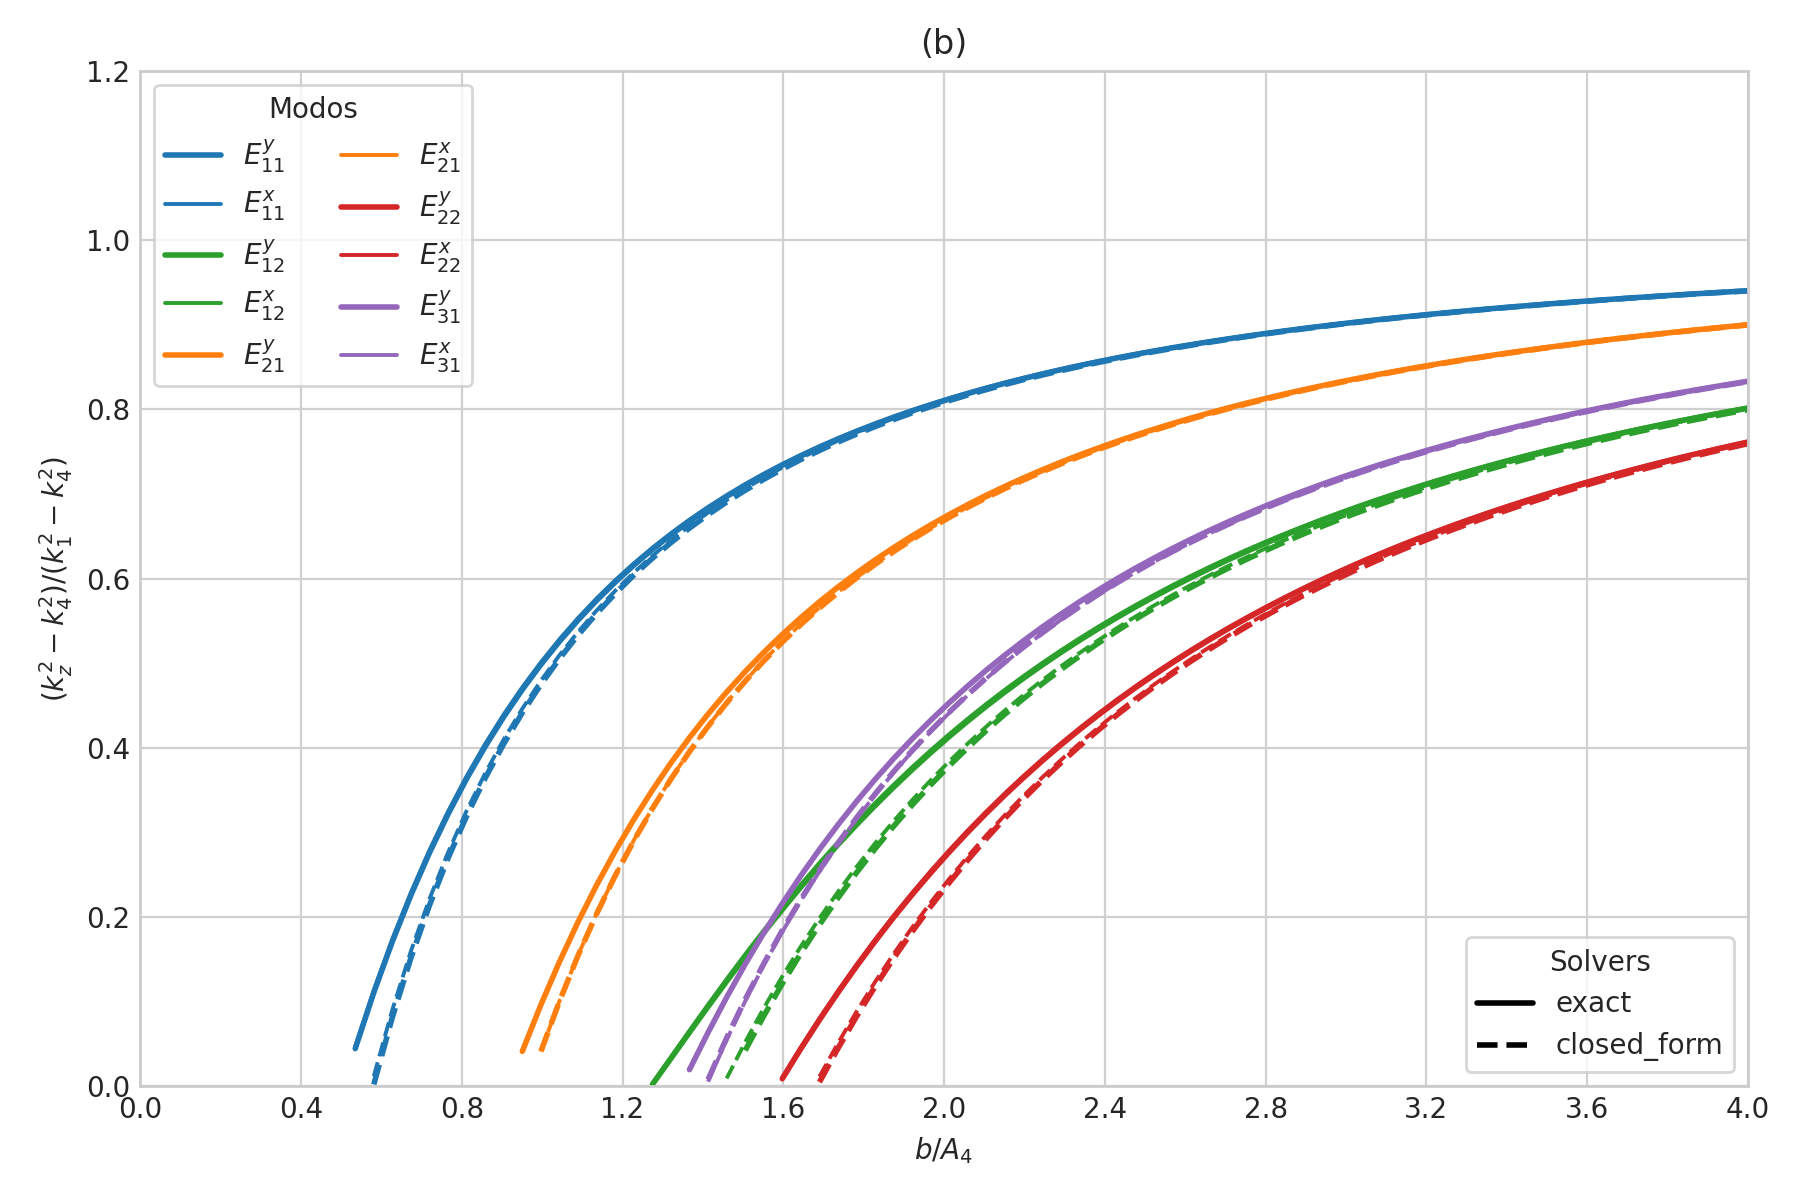

Data behind this chart, as committed beside it:
case_id, panel_id, geometry_model, variant_id, curve_id, solver_model, mode_family, p, q, sample_index, b_over_A4, a, b, guided, domain_valid, kx, ky, kz, kz_normalized_against_n4, xi3, xi5, eta2, eta4
SG-006b, SG-006b, rectangular, default, E_y_1_1, exact, E_y, 1, 1, 0, 0.35, 1.6622645013734253e-06, 8.3113225068671265e-07, 0, 1, 939625, 1173726, 9304080, -0.2916, 1.0737578287884633e-06, 1.0737578287884633e-06, 1.6382436798575281e-06, 1.6382436798575281e-06
SG-006b, SG-006b, rectangular, default, E_y_1_1, exact, E_y, 1, 1, 1, 0.3962, 1.8816954391677475e-06, 9.4084771958387373e-07, 0, 1, 887729, 1142346, 9313078, -0.1959, 1.0194700793168862e-06, 1.0194700793168862e-06, 1.4985951758468812e-06, 1.4985951758468812e-06
SG-006b, SG-006b, rectangular, default, E_y_1_1, exact, E_y, 1, 1, 2, 0.4424, 2.1011263769620694e-06, 1.0505631884810347e-06, 0, 1, 840194, 1110709, 9321311, -0.1082, 9.7855743981876759e-07, 9.7855743981876759e-07, 1.3913626734008142e-06, 1.3913626734008142e-06
SG-006b, SG-006b, rectangular, default, E_y_1_1, exact, E_y, 1, 1, 3, 0.4886, 2.3205573147563909e-06, 1.1602786573781955e-06, 0, 1, 796765, 1079261, 9328816, -0.02823, 9.4685892100739857e-07, 9.4685892100739857e-07, 1.306962787359349e-06, 1.306962787359349e-06
SG-006b, SG-006b, rectangular, default, E_y_1_1, exact, E_y, 1, 1, 4, 0.5348, 2.5399882525507133e-06, 1.2699941262753566e-06, 1, 1, 757102, 1048331, 9335643, 0.04458, 9.2173622899227011e-07, 9.2173622899227011e-07, 1.2391722223394245e-06, 1.2391722223394245e-06
SG-006b, SG-006b, rectangular, default, E_y_1_1, exact, E_y, 1, 1, 5, 0.581, 2.7594191903450352e-06, 1.3797095951725176e-06, 1, 1, 720847, 1018153, 9341851, 0.1108, 9.014454232057572e-07, 9.014454232057572e-07, 1.1837876854720935e-06, 1.1837876854720935e-06
SG-006b, SG-006b, rectangular, default, E_y_1_1, exact, E_y, 1, 1, 6, 0.6272, 2.9788501281393576e-06, 1.4894250640696788e-06, 1, 1, 687650, 988884, 9347496, 0.1711, 8.8479311445071173e-07, 8.8479311445071173e-07, 1.1378773380762062e-06, 1.1378773380762062e-06
SG-006b, SG-006b, rectangular, default, E_y_1_1, exact, E_y, 1, 1, 7, 0.6734, 3.1982810659336791e-06, 1.5991405329668395e-06, 1, 1, 657190, 960621, 9352633, 0.226, 8.7093839668915495e-07, 8.7093839668915495e-07, 1.0993403489462114e-06, 1.0993403489462114e-06
SG-006b, SG-006b, rectangular, default, E_y_1_1, exact, E_y, 1, 1, 8, 0.7196, 3.417712003728001e-06, 1.7088560018640005e-06, 1, 1, 629176, 933421, 9357313, 0.276, 8.5927369213152933e-07, 8.5927369213152933e-07, 1.0666364021846199e-06, 1.0666364021846199e-06
SG-006b, SG-006b, rectangular, default, E_y_1_1, exact, E_y, 1, 1, 9, 0.7658, 3.637142941522323e-06, 1.8185714707611615e-06, 1, 1, 603350, 907307, 9361581, 0.3217, 8.4935037484318482e-07, 8.4935037484318482e-07, 1.0386135165762727e-06, 1.0386135165762727e-06
SG-006b, SG-006b, rectangular, default, E_y_1_1, exact, E_y, 1, 1, 10, 0.812, 3.8565738793166449e-06, 1.9282869396583225e-06, 1, 1, 579480, 882277, 9365481, 0.3634, 8.4083084116084025e-07, 8.4083084116084025e-07, 1.014395051037414e-06, 1.014395051037414e-06
SG-006b, SG-006b, rectangular, default, E_y_1_1, exact, E_y, 1, 1, 11, 0.8582, 4.0760048171109668e-06, 2.0380024085554834e-06, 1, 1, 557367, 858314, 9369049, 0.4016, 8.3345675115672954e-07, 8.3345675115672954e-07, 9.9330357507780022e-07, 9.9330357507780022e-07
SG-006b, SG-006b, rectangular, default, E_y_1_1, exact, E_y, 1, 1, 12, 0.9044, 4.2954357549052888e-06, 2.1477178774526444e-06, 1, 1, 536832, 835391, 9372319, 0.4366, 8.2702746285601443e-07, 8.2702746285601443e-07, 9.7480838554767308e-07, 9.7480838554767308e-07
SG-006b, SG-006b, rectangular, default, E_y_1_1, exact, E_y, 1, 1, 13, 0.9506, 4.5148666926996107e-06, 2.2574333463498054e-06, 1, 1, 517719, 813473, 9375322, 0.4688, 8.2138506571682229e-07, 8.2138506571682229e-07, 9.584885844871205e-07, 9.584885844871205e-07
SG-006b, SG-006b, rectangular, default, E_y_1_1, exact, E_y, 1, 1, 14, 0.9968, 4.7342976304939327e-06, 2.3671488152469663e-06, 1, 1, 499891, 792518, 9378084, 0.4984, 8.1640379002596486e-07, 8.1640379002596486e-07, 9.4400663139829152e-07, 9.4400663139829152e-07
SG-006b, SG-006b, rectangular, default, E_y_1_1, exact, E_y, 1, 1, 15, 1.043, 4.9537285682882538e-06, 2.4768642841441269e-06, 1, 1, 483226, 772484, 9380629, 0.5256, 8.119823806677553e-07, 8.119823806677553e-07, 9.3108908915171894e-07, 9.3108908915171894e-07
SG-006b, SG-006b, rectangular, default, E_y_1_1, exact, E_y, 1, 1, 16, 1.089, 5.1731595060825774e-06, 2.5865797530412887e-06, 1, 1, 467617, 753329, 9382978, 0.5508, 8.0803851812418276e-07, 8.0803851812418276e-07, 9.1951240020670529e-07, 9.1951240020670529e-07
SG-006b, SG-006b, rectangular, default, E_y_1_1, exact, E_y, 1, 1, 17, 1.135, 5.3925904438768985e-06, 2.6962952219384492e-06, 1, 1, 452969, 735007, 9385149, 0.5741, 8.0450467821461614e-07, 8.0450467821461614e-07, 9.0909223812426261e-07, 9.0909223812426261e-07
SG-006b, SG-006b, rectangular, default, E_y_1_1, exact, E_y, 1, 1, 18, 1.182, 5.6120213816712213e-06, 2.8060106908356106e-06, 1, 1, 439198, 717477, 9387160, 0.5957, 8.0132501912729812e-07, 8.0132501912729812e-07, 8.9967543810049664e-07, 8.9967543810049664e-07
SG-006b, SG-006b, rectangular, default, E_y_1_1, exact, E_y, 1, 1, 19, 1.228, 5.8314523194655424e-06, 2.9157261597327712e-06, 1, 1, 426229, 700696, 9389025, 0.6157, 7.9845301268108784e-07, 7.9845301268108784e-07, 8.9113381318679403e-07, 8.9113381318679403e-07
SG-006b, SG-006b, rectangular, default, E_y_1_1, exact, E_y, 1, 1, 20, 1.274, 6.0508832572598643e-06, 3.0254416286299322e-06, 1, 1, 413996, 684626, 9390758, 0.6343, 7.9584962197258904e-07, 7.9584962197258904e-07, 8.8335936647486792e-07, 8.8335936647486792e-07
SG-006b, SG-006b, rectangular, default, E_y_1_1, exact, E_y, 1, 1, 21, 1.32, 6.2703141950541871e-06, 3.1351570975270935e-06, 1, 1, 402437, 669227, 9392370, 0.6516, 7.934818851010678e-07, 7.934818851010678e-07, 8.762605486149849e-07, 8.762605486149849e-07
SG-006b, SG-006b, rectangular, default, E_y_1_1, exact, E_y, 1, 1, 22, 1.366, 6.4897451328485082e-06, 3.2448725664242541e-06, 1, 1, 391501, 654463, 9393873, 0.6677, 7.9132180412456959e-07, 7.9132180412456959e-07, 8.697593064367323e-07, 8.697593064367323e-07
SG-006b, SG-006b, rectangular, default, E_y_1_1, exact, E_y, 1, 1, 23, 1.413, 6.709176070642831e-06, 3.3545880353214155e-06, 1, 1, 381138, 640300, 9395275, 0.6828, 7.8934546586055908e-07, 7.8934546586055908e-07, 8.6378873619519144e-07, 8.6378873619519144e-07
SG-006b, SG-006b, rectangular, default, E_y_1_1, exact, E_y, 1, 1, 24, 1.459, 6.9286070084371521e-06, 3.464303504218576e-06, 1, 1, 371305, 626706, 9396585, 0.6968, 7.8753234050850911e-07, 7.8753234050850911e-07, 8.5829120317814941e-07, 8.5829120317814941e-07
SG-006b, SG-006b, rectangular, default, E_y_1_1, exact, E_y, 1, 1, 25, 1.505, 7.1480379462314748e-06, 3.5740189731157374e-06, 1, 1, 361963, 613649, 9397811, 0.71, 7.8586471790009319e-07, 7.8586471790009319e-07, 8.5321682411903881e-07, 8.5321682411903881e-07
SG-006b, SG-006b, rectangular, default, E_y_1_1, exact, E_y, 1, 1, 26, 1.551, 7.3674688840257959e-06, 3.683734442012898e-06, 1, 1, 353076, 601102, 9398960, 0.7223, 7.8432725117183981e-07, 7.8432725117183981e-07, 8.4852223412539484e-07, 8.4852223412539484e-07
SG-006b, SG-006b, rectangular, default, E_y_1_1, exact, E_y, 1, 1, 27, 1.597, 7.5868998218201196e-06, 3.7934499109100598e-06, 1, 1, 344613, 589036, 9400038, 0.7339, 7.8290658494892763e-07, 7.8290658494892763e-07, 8.4416957841640105e-07, 8.4416957841640105e-07
SG-006b, SG-006b, rectangular, default, E_y_1_1, exact, E_y, 1, 1, 28, 1.644, 7.8063307596144398e-06, 3.9031653798072199e-06, 1, 1, 336543, 577427, 9401051, 0.7448, 7.8159105051011648e-07, 7.8159105051011648e-07, 8.401256829472127e-07, 8.401256829472127e-07
SG-006b, SG-006b, rectangular, default, E_y_1_1, exact, E_y, 1, 1, 29, 1.69, 8.0257616974087618e-06, 4.0128808487043809e-06, 1, 1, 328841, 566251, 9402003, 0.755, 7.8037041440978513e-07, 7.8037041440978513e-07, 8.3636136833655498e-07, 8.3636136833655498e-07
SG-006b, SG-006b, rectangular, default, E_y_1_1, exact, E_y, 1, 1, 30, 1.736, 8.2451926352030854e-06, 4.1225963176015427e-06, 1, 1, 321481, 555484, 9402900, 0.7647, 7.7923567004525358e-07, 7.7923567004525358e-07, 8.3285087931254648e-07, 8.3285087931254648e-07
SG-006b, SG-006b, rectangular, default, E_y_1_1, exact, E_y, 1, 1, 31, 1.782, 8.4646235729974056e-06, 4.2323117864987028e-06, 1, 1, 314443, 545107, 9403745, 0.7737, 7.7817886393636253e-07, 7.7817886393636253e-07, 8.2957140783543728e-07, 8.2957140783543728e-07
SG-006b, SG-006b, rectangular, default, E_y_1_1, exact, E_y, 1, 1, 32, 1.828, 8.6840545107917293e-06, 4.3420272553958646e-06, 1, 1, 307704, 535100, 9404543, 0.7823, 7.7719295022793984e-07, 7.7719295022793984e-07, 8.2650269261583538e-07, 8.2650269261583538e-07
SG-006b, SG-006b, rectangular, default, E_y_1_1, exact, E_y, 1, 1, 33, 1.875, 8.9034854485860495e-06, 4.4517427242930248e-06, 1, 1, 301247, 525443, 9405296, 0.7904, 7.7627166826562362e-07, 7.7627166826562362e-07, 8.2362668126639954e-07, 8.2362668126639954e-07
SG-006b, SG-006b, rectangular, default, E_y_1_1, exact, E_y, 1, 1, 34, 1.921, 9.1229163863803731e-06, 4.5614581931901866e-06, 1, 1, 295055, 516120, 9406009, 0.7981, 7.7540943913272123e-07, 7.7540943913272123e-07, 8.2092724406741746e-07, 8.2092724406741746e-07
SG-006b, SG-006b, rectangular, default, E_y_1_1, exact, E_y, 1, 1, 35, 1.967, 9.3423473241746934e-06, 4.6711736620873467e-06, 1, 1, 289111, 507114, 9406683, 0.8053, 7.7460127784760781e-07, 7.7460127784760781e-07, 8.1838993046799933e-07, 8.1838993046799933e-07
SG-006b, SG-006b, rectangular, default, E_y_1_1, exact, E_y, 1, 1, 36, 2.013, 9.561778261969017e-06, 4.7808891309845085e-06, 1, 1, 283401, 498410, 9407322, 0.8122, 7.7384271855544817e-07, 7.7384271855544817e-07, 8.1600176113747412e-07, 8.1600176113747412e-07
SG-006b, SG-006b, rectangular, default, E_y_1_1, exact, E_y, 1, 1, 37, 2.059, 9.781209199763339e-06, 4.8906045998816695e-06, 1, 1, 277911, 489993, 9407928, 0.8187, 7.7312975055076526e-07, 7.7312975055076526e-07, 8.137510497175424e-07, 8.137510497175424e-07
SG-006b, SG-006b, rectangular, default, E_y_1_1, exact, E_y, 1, 1, 38, 2.106, 1.0000640137557659e-05, 5.0003200687788296e-06, 1, 1, 272629, 481850, 9408503, 0.8249, 7.7245876336627752e-07, 7.7245876336627752e-07, 8.1162724949199892e-07, 8.1162724949199892e-07
SG-006b, SG-006b, rectangular, default, E_y_1_1, exact, E_y, 1, 1, 39, 2.152, 1.0220071075351983e-05, 5.1100355376759914e-06, 1, 1, 267544, 473968, 9409050, 0.8308, 7.7182649948120837e-07, 7.7182649948120837e-07, 8.0962082104492057e-07, 8.0962082104492057e-07
SG-006b, SG-006b, rectangular, default, E_y_1_1, exact, E_y, 1, 1, 40, 2.198, 1.0439502013146303e-05, 5.2197510065731515e-06, 1, 1, 262645, 466336, 9409569, 0.8363, 7.7123001345881101e-07, 7.7123001345881101e-07, 8.0772311766546499e-07, 8.0772311766546499e-07
SG-006b, SG-006b, rectangular, default, E_y_1_1, exact, E_y, 1, 1, 41, 2.244, 1.0658932950940627e-05, 5.3294664754703134e-06, 1, 1, 257921, 458941, 9410063, 0.8416, 7.7066663652817087e-07, 7.7066663652817087e-07, 8.0592628581226229e-07, 8.0592628581226229e-07
SG-006b, SG-006b, rectangular, default, E_y_1_1, exact, E_y, 1, 1, 42, 2.291, 1.0878363888734947e-05, 5.4391819443674735e-06, 1, 1, 253364, 451773, 9410534, 0.8467, 7.7013394579302448e-07, 7.7013394579302448e-07, 8.0422317840180741e-07, 8.0422317840180741e-07
SG-006b, SG-006b, rectangular, default, E_y_1_1, exact, E_y, 1, 1, 43, 2.337, 1.1097794826529271e-05, 5.5488974132646353e-06, 1, 1, 248965, 444822, 9410982, 0.8515, 7.6962973738633203e-07, 7.6962973738633203e-07, 8.0260727905492055e-07, 8.0260727905492055e-07
SG-006b, SG-006b, rectangular, default, E_y_1_1, exact, E_y, 1, 1, 44, 2.383, 1.1317225764323593e-05, 5.6586128821617963e-06, 1, 1, 244715, 438079, 9411410, 0.8561, 7.6915200300037316e-07, 7.6915200300037316e-07, 8.0107263573552486e-07, 8.0107263573552486e-07
SG-006b, SG-006b, rectangular, default, E_y_1_1, exact, E_y, 1, 1, 45, 2.429, 1.1536656702117914e-05, 5.7683283510589572e-06, 1, 1, 240608, 431535, 9411818, 0.8605, 7.6869890931389517e-07, 7.6869890931389517e-07, 7.9961380246502196e-07, 7.9961380246502196e-07
SG-006b, SG-006b, rectangular, default, E_y_1_1, exact, E_y, 1, 1, 46, 2.475, 1.1756087639912236e-05, 5.8780438199561182e-06, 1, 1, 236637, 425180, 9412208, 0.8647, 7.6826877991279939e-07, 7.6826877991279939e-07, 7.9822578800091224e-07, 7.9822578800091224e-07
SG-006b, SG-006b, rectangular, default, E_y_1_1, exact, E_y, 1, 1, 47, 2.522, 1.1975518577706558e-05, 5.9877592888532792e-06, 1, 1, 232794, 419008, 9412581, 0.8687, 7.678600793634141e-07, 7.678600793634141e-07, 7.9690401053864793e-07, 7.9690401053864793e-07
SG-006b, SG-006b, rectangular, default, E_y_1_1, exact, E_y, 1, 1, 48, 2.568, 1.219494951550088e-05, 6.0974747577504401e-06, 1, 1, 229073, 413010, 9412937, 0.8726, 7.6747139914918142e-07, 7.6747139914918142e-07, 7.9564425763599086e-07, 7.9564425763599086e-07
SG-006b, SG-006b, rectangular, default, E_y_1_1, exact, E_y, 1, 1, 49, 2.614, 1.2414380453295201e-05, 6.2071902266476003e-06, 1, 1, 225470, 407179, 9413278, 0.8762, 7.6710144522452713e-07, 7.6710144522452713e-07, 7.9444265067880711e-07, 7.9444265067880711e-07
SG-006b, SG-006b, rectangular, default, E_y_1_1, exact, E_y, 1, 1, 50, 2.66, 1.2633811391089524e-05, 6.3169056955447621e-06, 1, 1, 221977, 401509, 9413605, 0.8797, 7.6674902697621052e-07, 7.6674902697621052e-07, 7.9329561330553702e-07, 7.9329561330553702e-07
SG-006b, SG-006b, rectangular, default, E_y_1_1, exact, E_y, 1, 1, 51, 2.706, 1.2853242328883846e-05, 6.4266211644419231e-06, 1, 1, 218592, 395994, 9413918, 0.8831, 7.6641304741207304e-07, 7.6641304741207304e-07, 7.9219984329044799e-07, 7.9219984329044799e-07
SG-006b, SG-006b, rectangular, default, E_y_1_1, exact, E_y, 1, 1, 52, 2.753, 1.3072673266678168e-05, 6.536336633339084e-06, 1, 1, 215308, 390626, 9414218, 0.8863, 7.6609249442342208e-07, 7.6609249442342208e-07, 7.9115228745717521e-07, 7.9115228745717521e-07
SG-006b, SG-006b, rectangular, default, E_y_1_1, exact, E_y, 1, 1, 53, 2.799, 1.329210420447249e-05, 6.646052102236245e-06, 1, 1, 212120, 385400, 9414505, 0.8894, 7.6578643298809332e-07, 7.6578643298809332e-07, 7.9015011925170301e-07, 7.9015011925170301e-07
SG-006b, SG-006b, rectangular, default, E_y_1_1, exact, E_y, 1, 1, 54, 2.845, 1.3511535142266814e-05, 6.7557675711334068e-06, 1, 1, 209026, 380311, 9414782, 0.8924, 7.6549399819983334e-07, 7.6549399819983334e-07, 7.8919071865612421e-07, 7.8919071865612421e-07
SG-006b, SG-006b, rectangular, default, E_y_1_1, exact, E_y, 1, 1, 55, 2.891, 1.3730966080061134e-05, 6.8654830400305669e-06, 1, 1, 206021, 375354, 9415047, 0.8953, 7.6521438902508752e-07, 7.6521438902508752e-07, 7.8827165416525011e-07, 7.8827165416525011e-07
SG-006b, SG-006b, rectangular, default, E_y_1_1, exact, E_y, 1, 1, 56, 2.937, 1.3950397017855454e-05, 6.9751985089277271e-06, 1, 1, 203101, 370523, 9415302, 0.898, 7.6494686270137634e-07, 7.6494686270137634e-07, 7.8739066658694205e-07, 7.8739066658694205e-07
SG-006b, SG-006b, rectangular, default, E_y_1_1, exact, E_y, 1, 1, 57, 2.984, 1.4169827955649778e-05, 7.0849139778248889e-06, 1, 1, 200262, 365814, 9415546, 0.9006, 7.6469072970269091e-07, 7.6469072970269091e-07, 7.865456544557623e-07, 7.865456544557623e-07
SG-006b, SG-006b, rectangular, default, E_y_1_1, exact, E_y, 1, 1, 58, 3.03, 1.43892588934441e-05, 7.1946294467220498e-06, 1, 1, 197501, 361222, 9415782, 0.9032, 7.6444534920715208e-07, 7.6444534920715208e-07, 7.8573466087898568e-07, 7.8573466087898568e-07
SG-006b, SG-006b, rectangular, default, E_y_1_1, exact, E_y, 1, 1, 59, 3.076, 1.4608689831238422e-05, 7.3043449156192108e-06, 1, 1, 194816, 356743, 9416009, 0.9056, 7.6421012501008077e-07, 7.6421012501008077e-07, 7.8495586165418332e-07, 7.8495586165418332e-07
... 1,540 more rows
